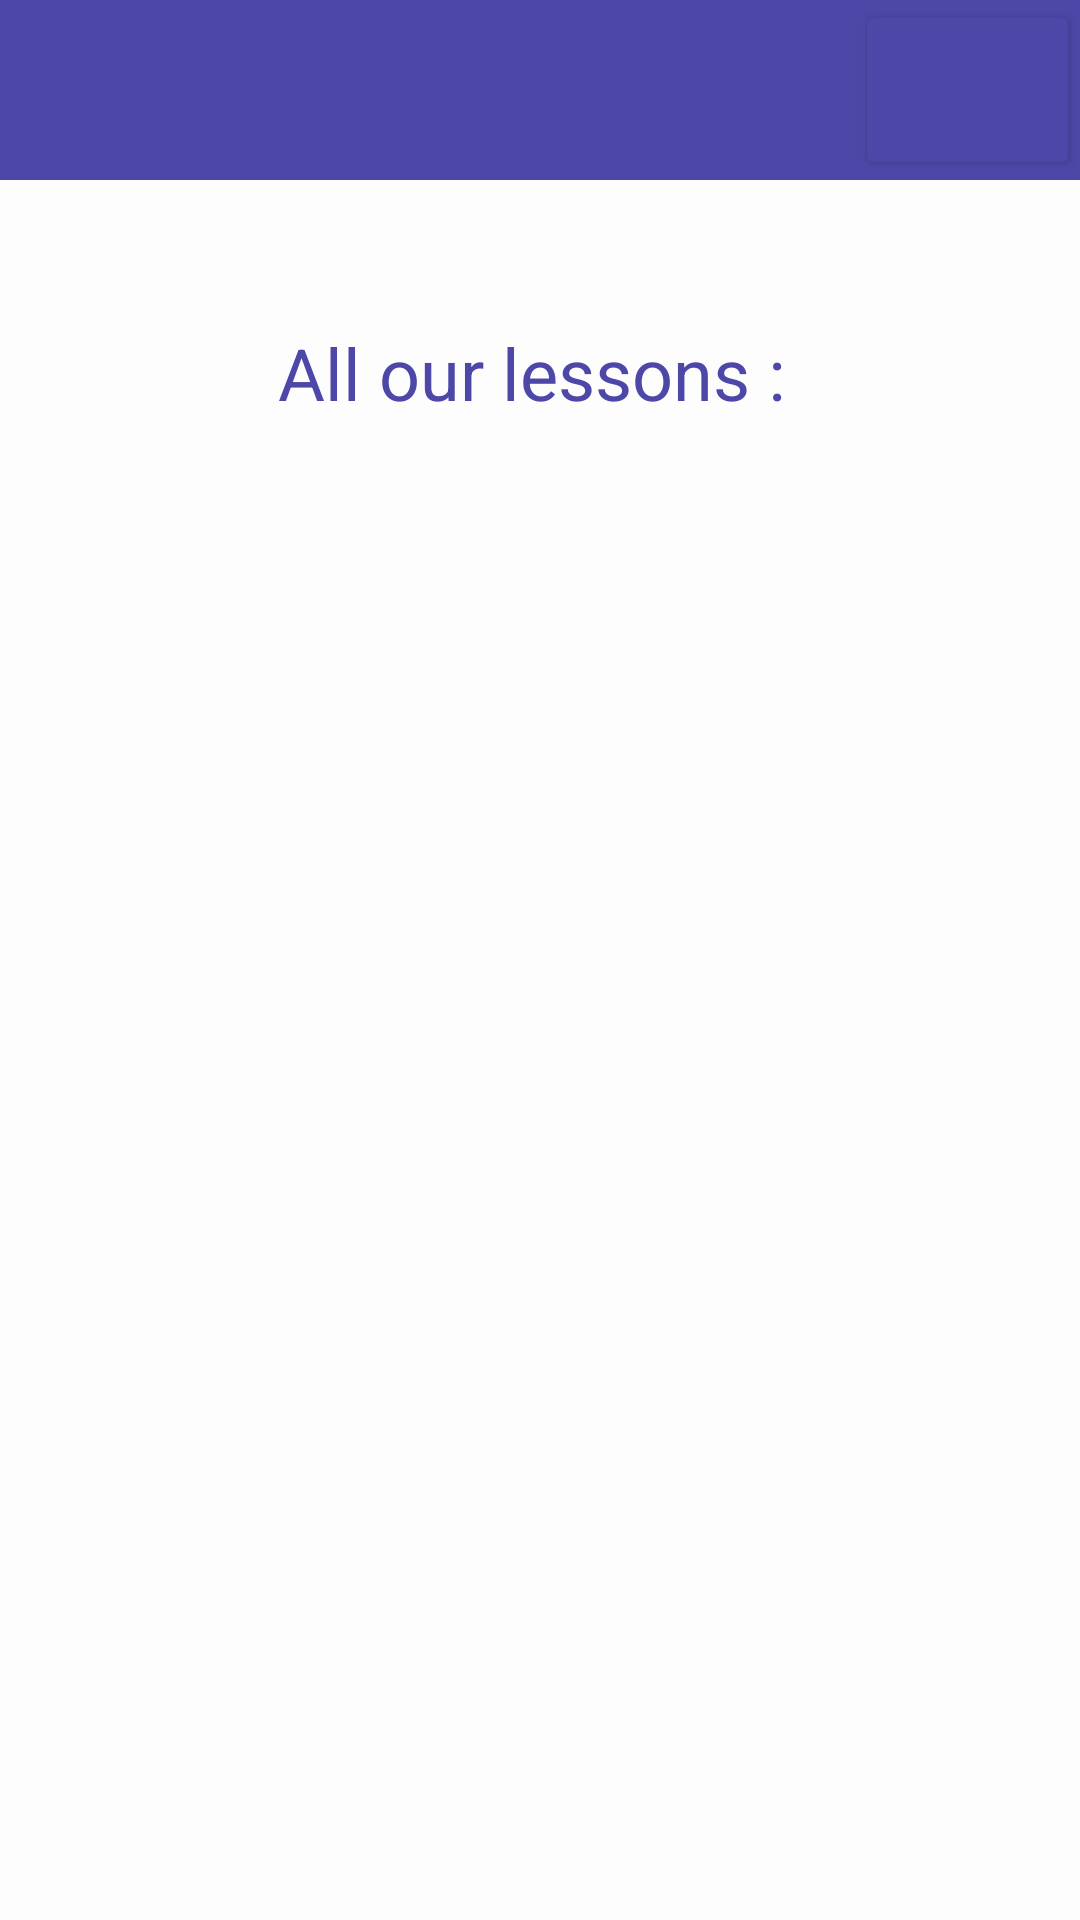

Produce the Android XML layout that renders to this screen, including the resource entries it uses.
<!-- AndroidManifest.xml: application theme Theme.CookmasterAtHomeApp -->
<!-- res/layout/activity_lessons.xml -->
<?xml version="1.0" encoding="utf-8"?>
<LinearLayout
    xmlns:android="http://schemas.android.com/apk/res/android"
    xmlns:tools="http://schemas.android.com/tools"
    xmlns:app="http://schemas.android.com/apk/res-auto"
    android:layout_width="match_parent"
    android:layout_height="match_parent"
    android:orientation="vertical"
    tools:context=".LessonsActivity"
    android:background="@color/bg_color">
    >

    <LinearLayout
        android:layout_width="match_parent"
        android:layout_height="60dp"
        android:background="@color/brand_primary_color"
        android:orientation="horizontal">

        <ImageView
            android:layout_width="40dp"
            android:layout_height="match_parent"
            android:layout_marginStart="15dp"
            android:src="@drawable/toque_logo_medium_white">
        </ImageView>

        <FrameLayout
            android:layout_width="match_parent"
            android:layout_height="match_parent">
            <Button android:id="@+id/settings_button"
                android:layout_width="75dp"
                android:layout_height="match_parent"
                android:layout_gravity="end"
                android:backgroundTint="@color/brand_primary_color" />
            <ImageView
                android:layout_width="40dp"
                android:layout_height="40dp"
                android:layout_gravity="end"
                android:layout_marginRight="20dp"
                android:layout_marginTop="8dp"
                android:src="@drawable/settings_icon_white"/>
        </FrameLayout>
    </LinearLayout>

    <LinearLayout
        android:layout_width="match_parent"
        android:layout_height="match_parent"
        android:orientation="vertical"
        android:padding="24dp">

        <TextView
            android:id="@+id/title"
            android:layout_width="match_parent"
            android:layout_height="wrap_content"
            android:layout_marginTop="24dp"
            android:gravity="center"
            android:text="All our lessons : "
            android:textColor="@color/brand_primary_color"
            android:textSize="24dp"></TextView>

        <ListView
            android:id="@+id/listLessons"
            android:layout_width="match_parent"
            android:layout_height="match_parent"
            android:layout_marginTop="24dp" />

    </LinearLayout>

</LinearLayout>
<!-- resources referenced by this layout -->
<resources>
  <color name="bg_color">#FDFDFD</color>
  <color name="brand_primary_color">#4D47A7</color>
  <!-- drawable settings_icon_white: png bitmap (drawable, 1320 bytes) -->
  <style name="Theme.CookmasterAtHomeApp" parent="Base.Theme.CookmasterAtHomeApp" />
  <style name="Base.Theme.CookmasterAtHomeApp" parent="Theme.Material3.DayNight.NoActionBar">
          
          
      </style>
</resources>
